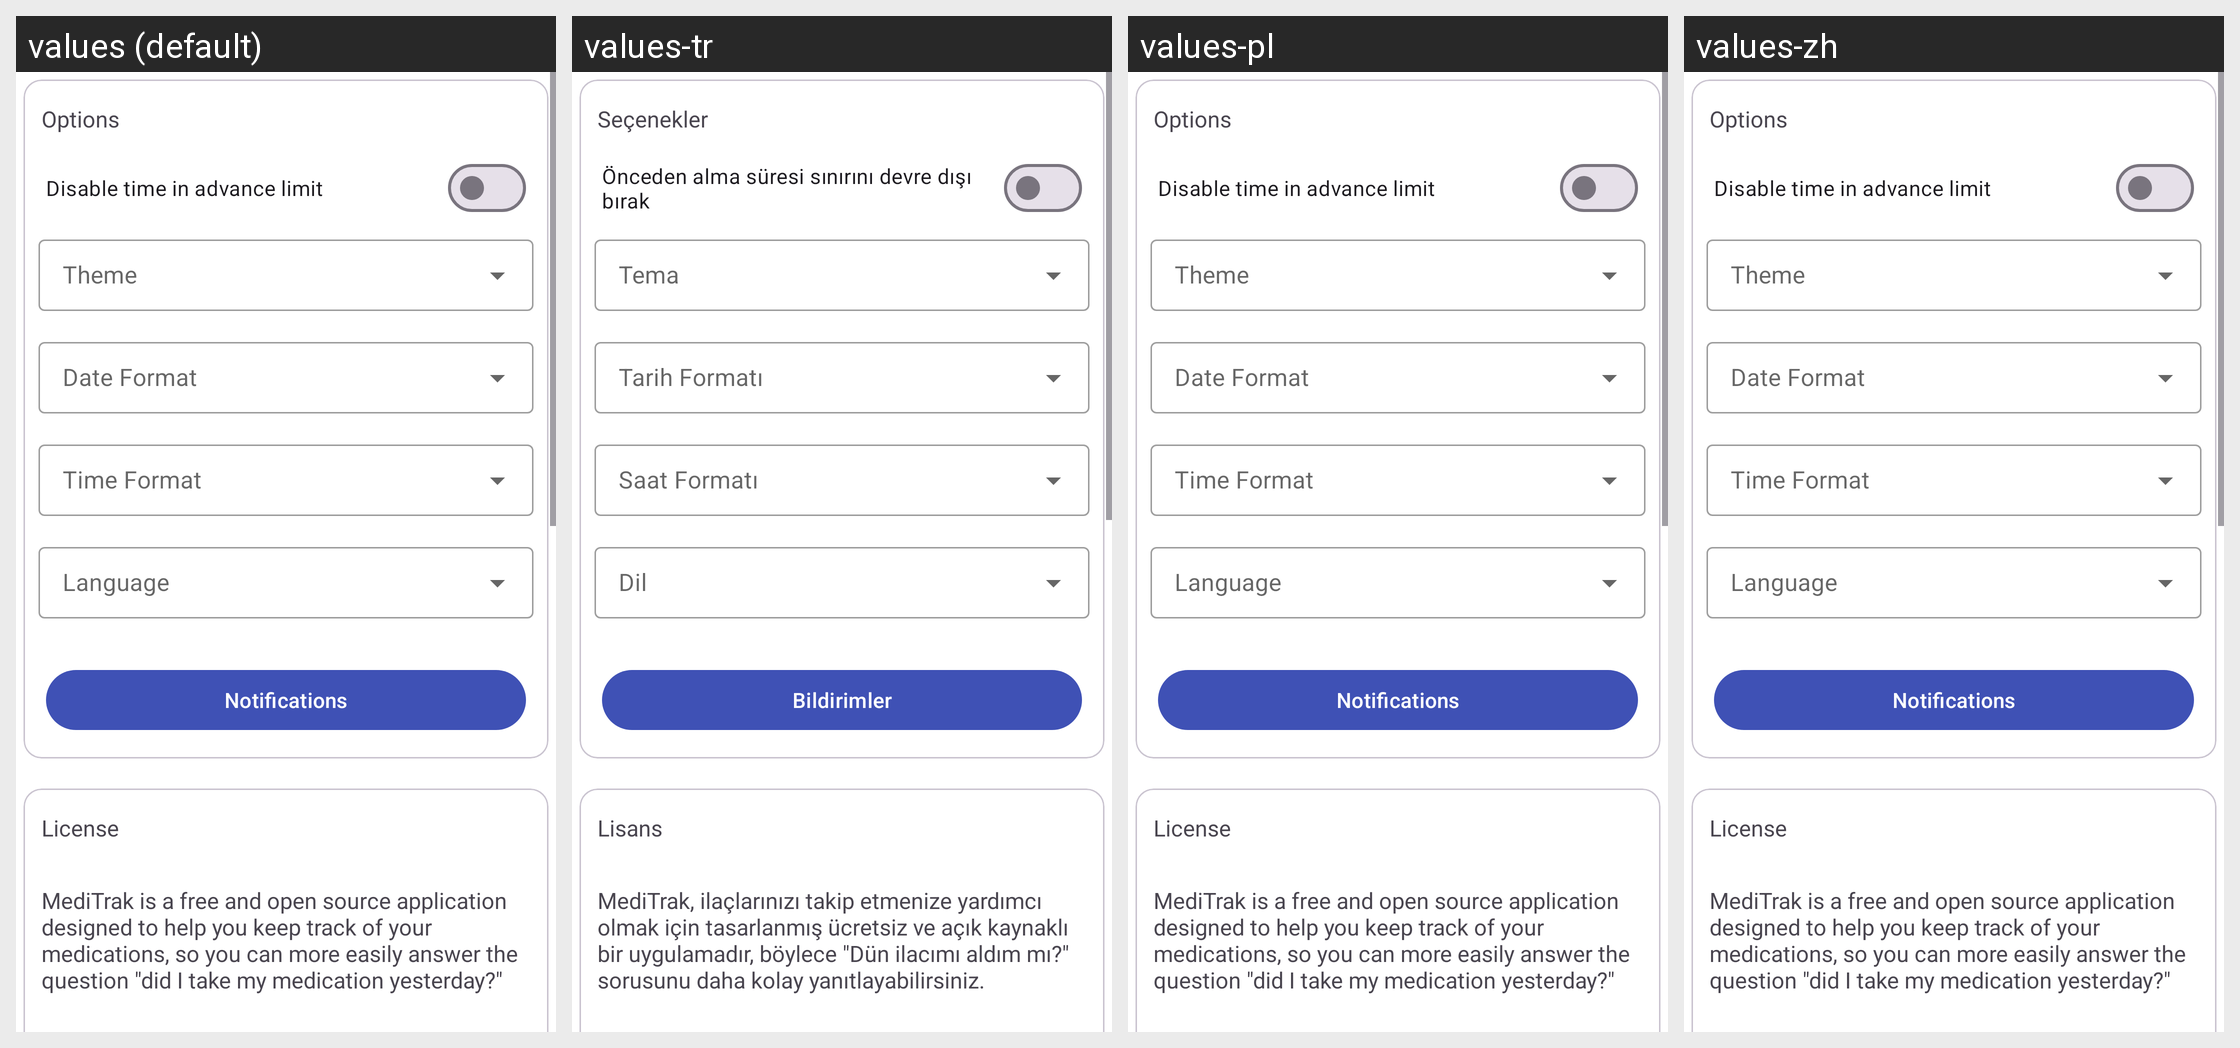

Strings drawn on this Android screen and how each of the app's shown locales translates them:
Android screen res/layout/activity_settings.xml rendered under 4 locales, left to right: values (default), values-tr, values-pl, values-zh. Device: Nexus 5 (rendered at 1080×1920; each locale shown at half size, 540×960, under a caption strip naming it); theme Theme.MedicationTracker.
Other locales in the repository, not shown: values-ar, values-de, values-es, values-it, values-nl, values-ru.
Strings drawn on this screen, with the default value and each locale's value (text and hints the layout hard-codes, and strings that could not be matched under every locale, appear in the picture but are not listed):

options
  values: Options
  values-tr: Seçenekler
  values-pl: Options
  values-zh: Options

disable_time_before_dose_requirement
  values: Disable time in advance limit
  values-tr: Önceden alma süresi sınırını devre dışı bırak
  values-pl: Disable time in advance limit
  values-zh: Disable time in advance limit

theme
  values: Theme
  values-tr: Tema
  values-pl: Theme
  values-zh: Theme

date_format_title
  values: Date Format
  values-tr: Tarih Formatı
  values-pl: Date Format
  values-zh: Date Format

time_format
  values: Time Format
  values-tr: Saat Formatı
  values-pl: Time Format
  values-zh: Time Format

language
  values: Language
  values-tr: Dil
  values-pl: Language
  values-zh: Language

notifications
  values: Notifications
  values-tr: Bildirimler
  values-pl: Notifications
  values-zh: Notifications

license
  values: License
  values-tr: Lisans
  values-pl: License
  values-zh: License

purpose
  values: MediTrak is a free and open source application designed to help you keep track of your medications, so you can more easily answer the question "did I take my medication yesterday?"
  values-tr: MediTrak, ilaçlarınızı takip etmenize yardımcı olmak için tasarlanmış ücretsiz ve açık kaynaklı bir uygulamadır, böylece "Dün ilacımı aldım mı?" sorusunu daha kolay yanıtlayabilirsiniz.
  values-pl: MediTrak is a free and open source application designed to help you keep track of your medications, so you can more easily answer the question "did I take my medication yesterday?"
  values-zh: MediTrak is a free and open source application designed to help you keep track of your medications, so you can more easily answer the question "did I take my medication yesterday?"
